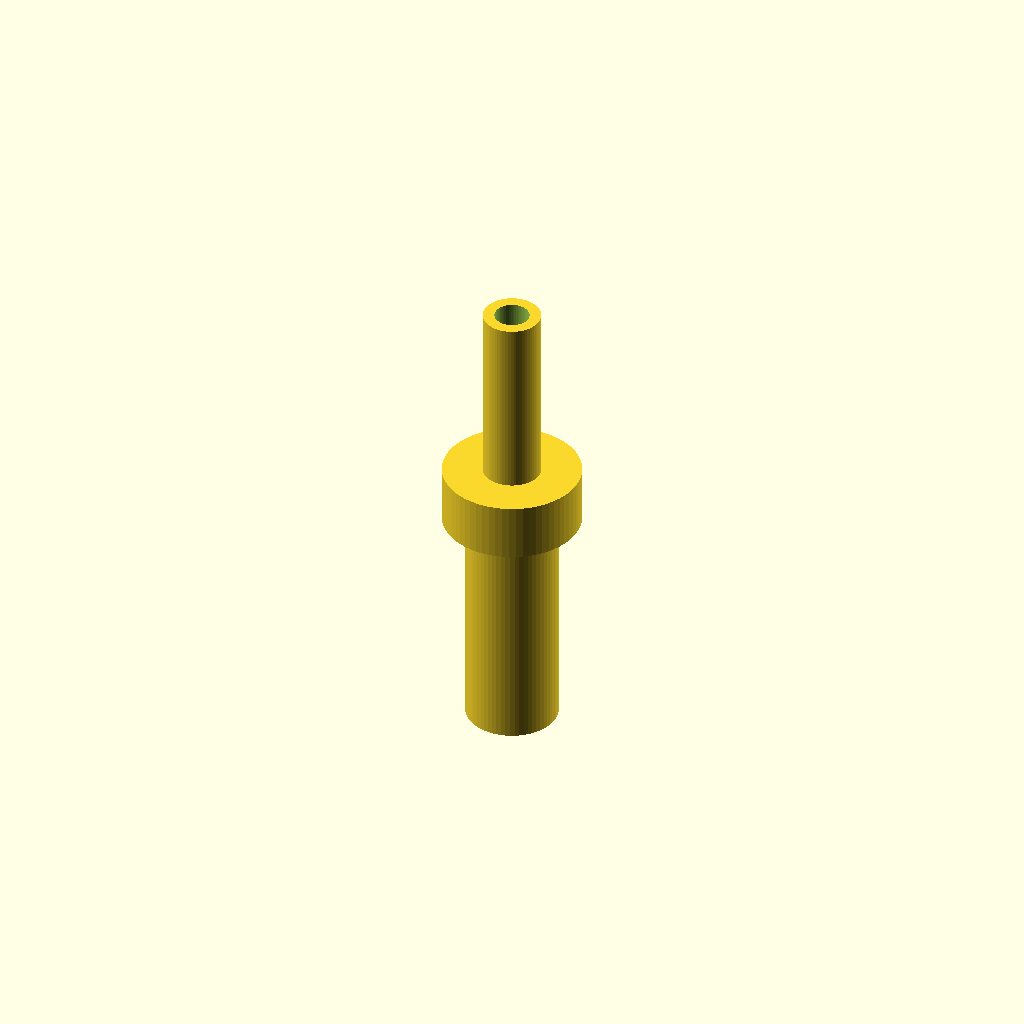
Cell 1: rendered with the file's own defaults.
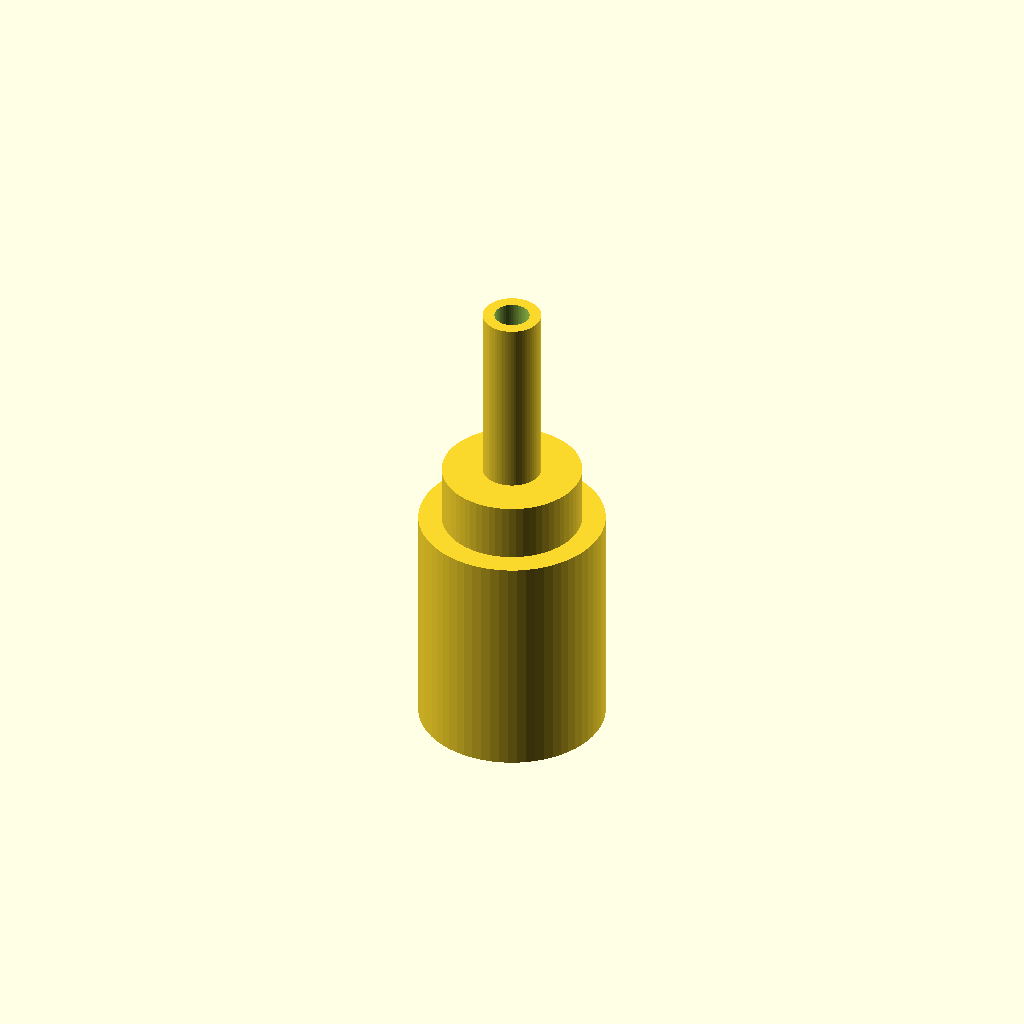
Cell 2: the same model with barb_od = 16.
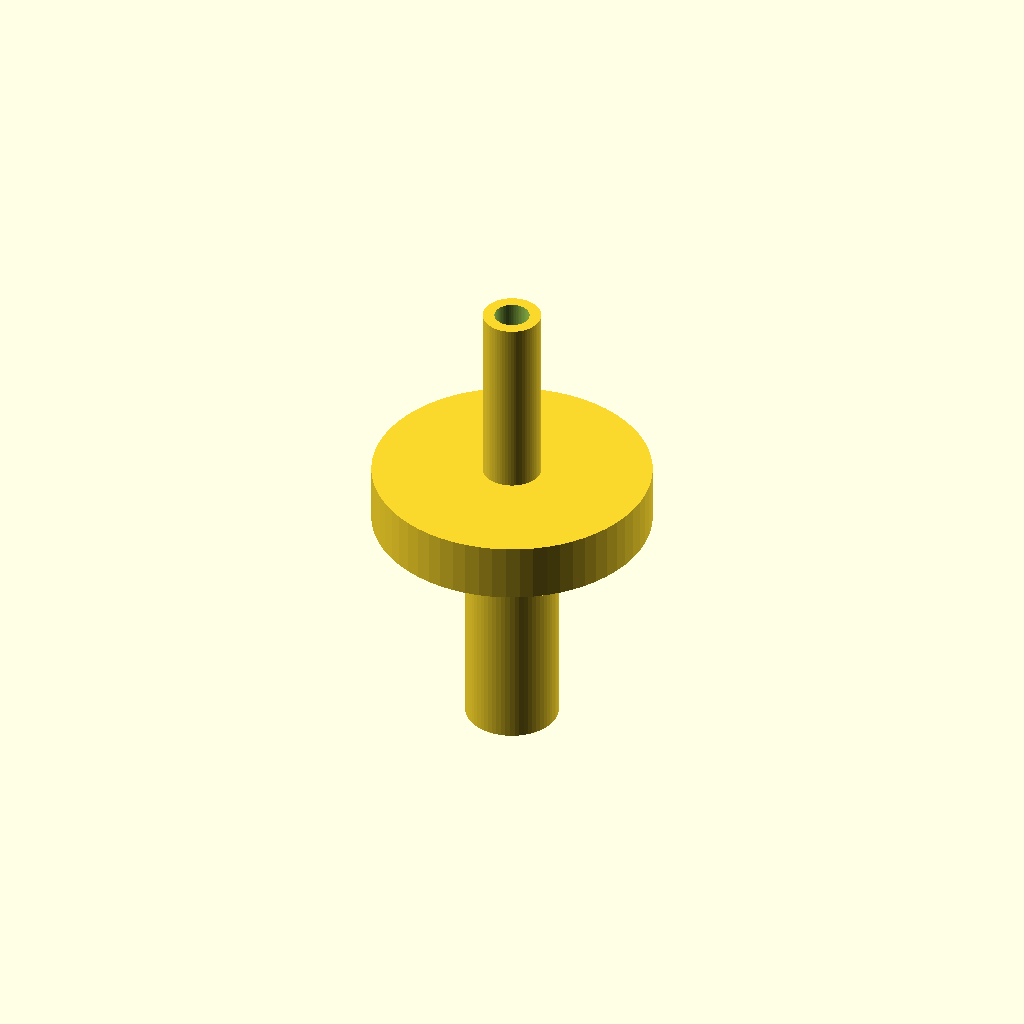
Cell 3: collar_od = 24 (everything else at default).
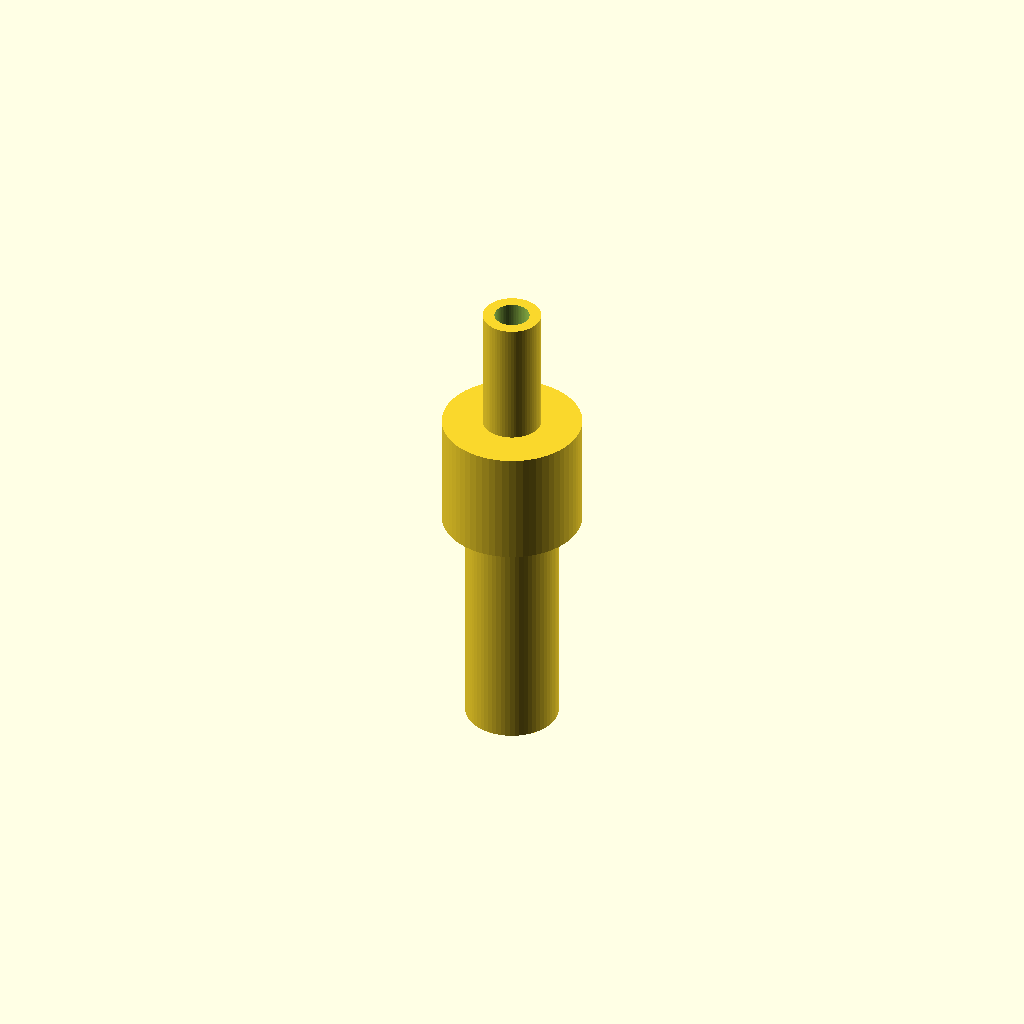
Cell 4: collar_h = 10 (everything else at default).
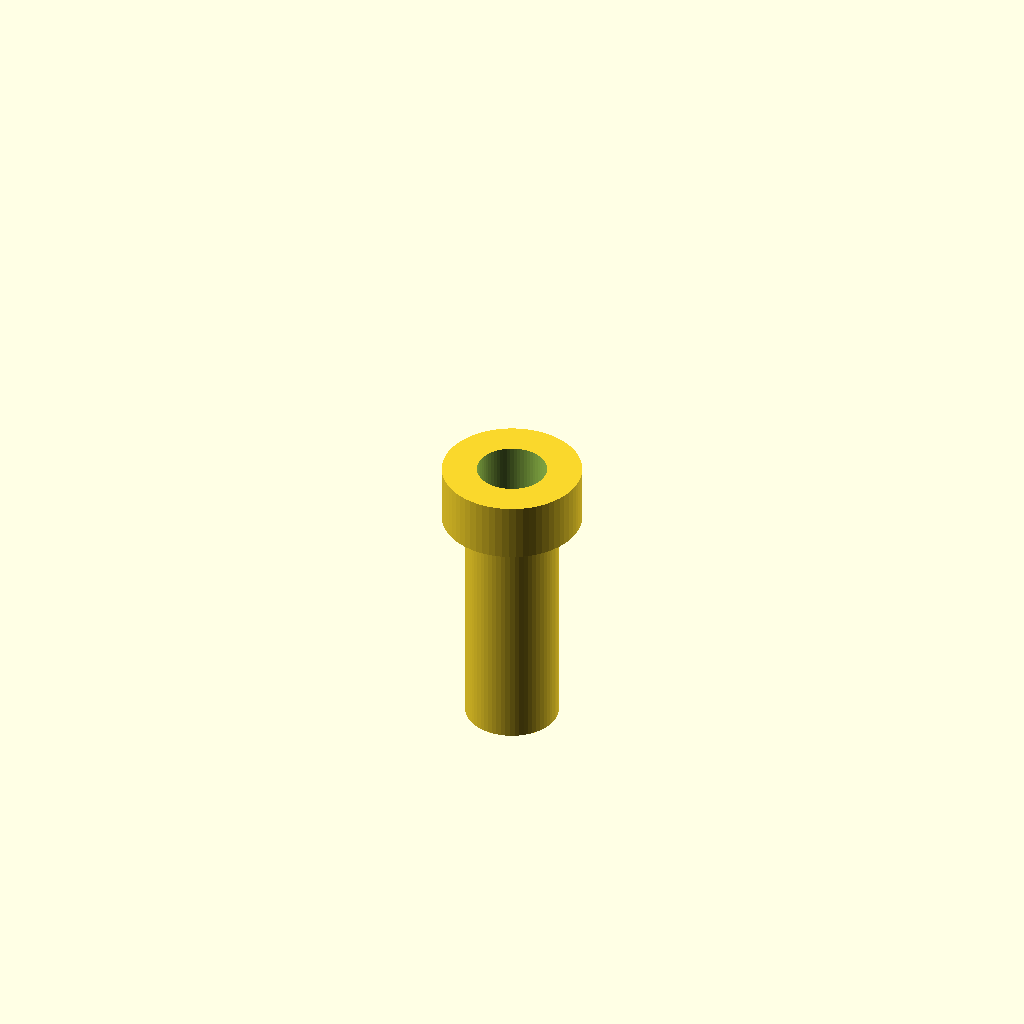
Cell 5: bore = 6 (everything else at default).
All cells are drawn from one camera (rotation 55°, 0°, 25°, orthographic, colour scheme Cornfield), so only the parameter changes between them.
The OpenSCAD source (bench/results/gpu-v11-g10/code/scadcoder-v11/hose_barb_reducer_8_5_s3_a1.scad):
// Hose-barb reducer: 8 mm OD barb -> 5 mm OD barb
// Print orientation: standing upright along Z

$fn = 64;

// ---- Dimensions (mm) ----
barb_od       = 8;    // outer diameter of the 8 mm tubing barb
collar_od     = 12;   // outer diameter of the collar
collar_h      = 5;    // collar height (z = 20 to 25)
bore          = 3;    // through-bore diameter
eps           = 0.5;  // overshoot for clean boolean cuts

// ---- Model ----
difference() {
    union() {
        // 8 mm barb (z = 0 to 20)
        translate([0, 0, 0])
            cylinder(h = 20, d = barb_od);

        // Collar (z = 20 to 25)
        translate([0, 0, 20])
            cylinder(h = collar_h, d = collar_od);

        // 5 mm barb (z = 25 to 41)
        translate([0, 0, 25])
            cylinder(h = 16, d = 5);
    }

    // Through bore
    translate([0, 0, -eps])
        cylinder(h = 41 + 2 * eps, d = bore);
}
Customizer parameters (derived from the source; name, type, default, range or options):
barb_od: number, default 8
collar_od: number, default 12
collar_h: number, default 5
bore: number, default 3
eps: number, default 0.5
